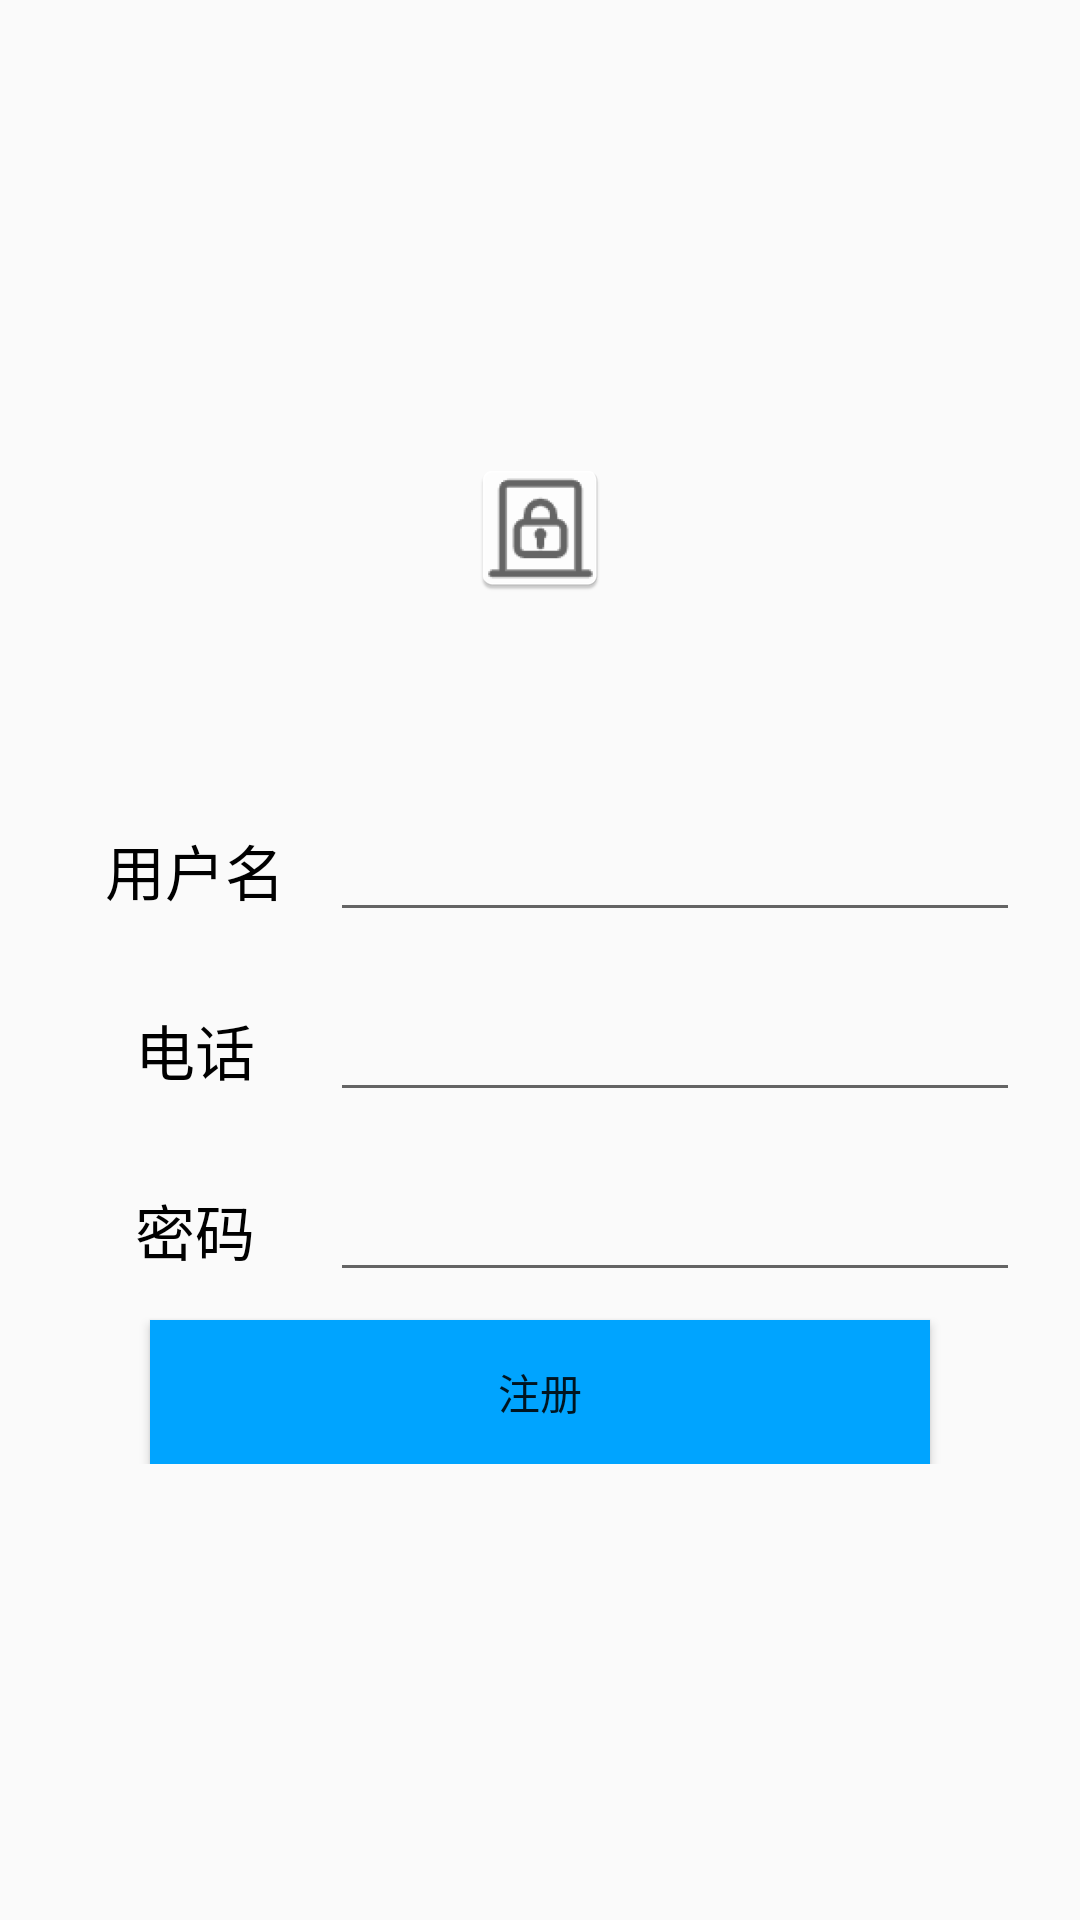

Android layout source for this screen:
<!-- AndroidManifest.xml: application theme Theme.Secure_Guard -->
<!-- res/layout/activity_register.xml -->
<?xml version="1.0" encoding="utf-8"?>
<RelativeLayout
        xmlns:android="http://schemas.android.com/apk/res/android"
        xmlns:tools="http://schemas.android.com/tools"
        android:layout_width="match_parent"
        android:layout_height="match_parent"
        tools:context=".RegisterActivity">

    <LinearLayout
            android:layout_width="match_parent"
            android:layout_height="wrap_content"
            android:id="@+id/layout_login"
            android:layout_marginHorizontal="20dp"
            android:layout_centerInParent="true"
            android:orientation="vertical">

        <ImageView
                android:layout_width="match_parent"
                android:layout_height="match_parent"
                android:src="@mipmap/ic_launcher"/>

        <LinearLayout
                android:layout_width="match_parent"
                android:layout_height="60dp"
                android:layout_marginTop="60dp"
                android:orientation="horizontal">

            <TextView
                    android:layout_width="90dp"
                    android:layout_height="match_parent"
                    android:textSize="20sp"
                    android:gravity="center"
                    android:text="用户名"
                    android:textColor="#000"/>

            <EditText
                    android:layout_width="match_parent"
                    android:layout_height="wrap_content"
                    android:id="@+id/user"/>


        </LinearLayout>

        <LinearLayout
                android:layout_width="match_parent"
                android:layout_height="60dp"
                android:orientation="horizontal">

            <TextView
                    android:layout_width="90dp"
                    android:layout_height="match_parent"
                    android:textSize="20sp"
                    android:gravity="center"
                    android:text="电话"
                    android:textColor="#000"/>

            <EditText
                    android:layout_width="match_parent"
                    android:inputType="textPassword"
                    android:layout_height="wrap_content"
                    android:id="@+id/telnum_register"/>
        </LinearLayout>

        <LinearLayout
                android:layout_width="match_parent"
                android:layout_height="60dp"
                android:orientation="horizontal">

            <TextView
                    android:layout_width="90dp"
                    android:layout_height="match_parent"
                    android:textSize="20sp"
                    android:gravity="center"
                    android:text="密码"
                    android:textColor="#000"/>

            <EditText
                    android:layout_width="match_parent"
                    android:inputType="textPassword"
                    android:layout_height="wrap_content"
                    android:id="@+id/password_register"/>
        </LinearLayout>

        <Button
                android:id="@+id/btn_register"
                android:layout_width="match_parent"
                android:layout_marginHorizontal="30dp"
                android:layout_height="wrap_content"
                android:background="#00a4ff"
                android:text="注册"/>
    </LinearLayout>

</RelativeLayout>
<!-- resources referenced by this layout -->
<resources>
  <!-- mipmap ic_launcher: png bitmap (mipmap-hdpi, 1996 bytes) -->
  <style name="Theme.Secure_Guard" parent="Theme.AppCompat.Light.NoActionBar">
          
          <item name="colorPrimary">@color/purple_500</item>
          <item name="colorPrimaryVariant">@color/purple_700</item>
          <item name="colorOnPrimary">@color/white</item>
          
          <item name="colorSecondary">@color/teal_200</item>
          <item name="colorSecondaryVariant">@color/teal_700</item>
          <item name="colorOnSecondary">@color/black</item>
          
          <item name="android:statusBarColor" tools:targetApi="l">?attr/colorPrimaryVariant</item>
          
      </style>
  <!-- not gathered from this repository: default colours our renderer supplied (Android Studio template values) -->
  <color name="purple_500">#FF6200EE</color>
  <color name="purple_700">#FF3700B3</color>
  <color name="teal_200">#FF03DAC5</color>
  <color name="teal_700">#FF018786</color>
  <color name="black">#FF000000</color>
  <color name="white">#FFFFFFFF</color>
</resources>
